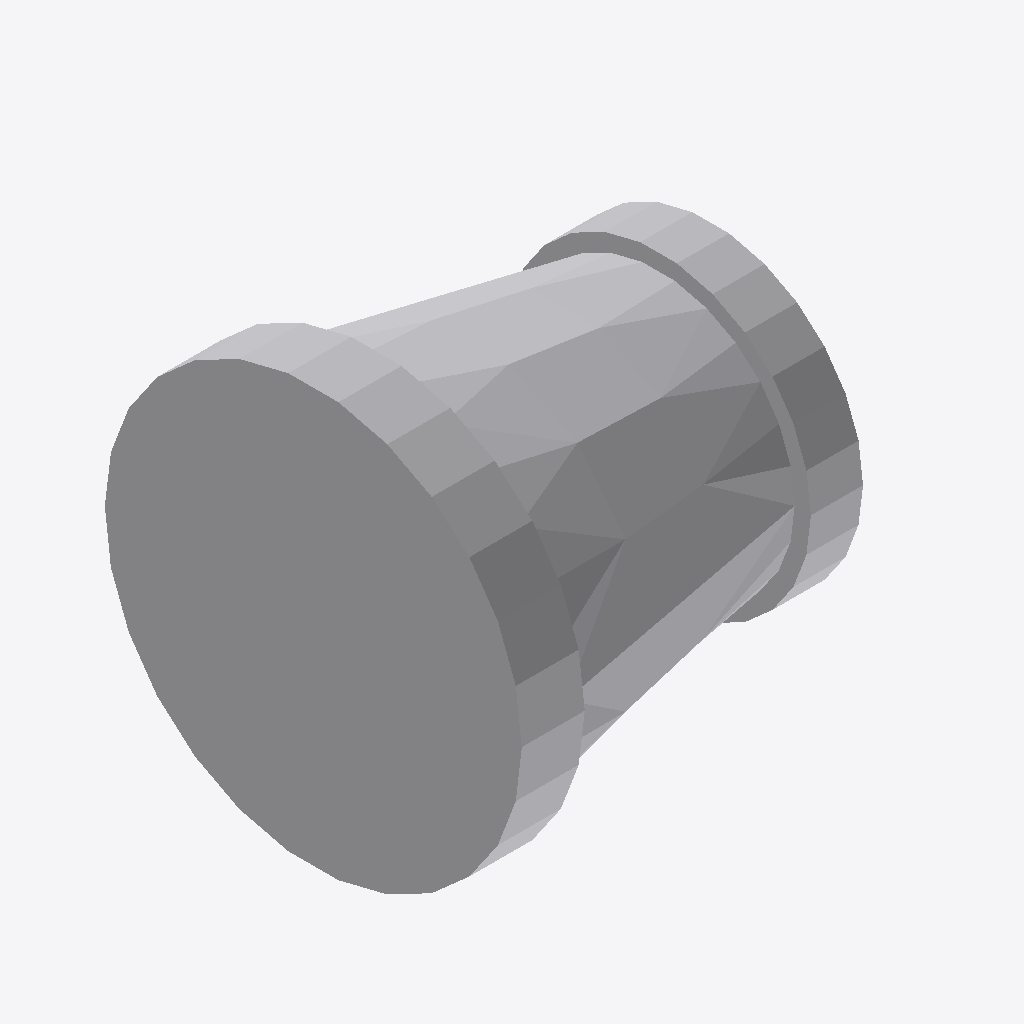
Isometric view of an IFC building model (IFC-SPF (STEP), schema IFC4, length unit millimetre), seen from the south-west, elements coloured by IFC class: 1 other element (light grey).
Extent 0.059 m × 0.062 m × 0.061 m (x, y, z). Elements (1): 1 IfcPipeFitting.

HEADER;
FILE_DESCRIPTION(('GeoIFCNet file'),'');
FILE_NAME('','1995-11-18T09:00:00',('YaMiSo'),('XUT_BIM606'),'ifcopenshell 0.7.0','','None');
FILE_SCHEMA(('IFC4'));
ENDSEC;
DATA;
#1=IFCPROJECT('0wzVFUEE158uiK8tdasXGk',$,'My Project',$,$,$,$,(#64),#45);
#273=IFCSITE('3EkPFHcozB9xessFn4G0vG',#272,'My Site',$,$,$,$,$,$,$,$,$,$,$);
#271=IFCPIPEFITTING('37Lq8Fq4D8yvHrHlvKS4IG',#51,$,$,$,#282,#270,$,$);
ENDSEC;
